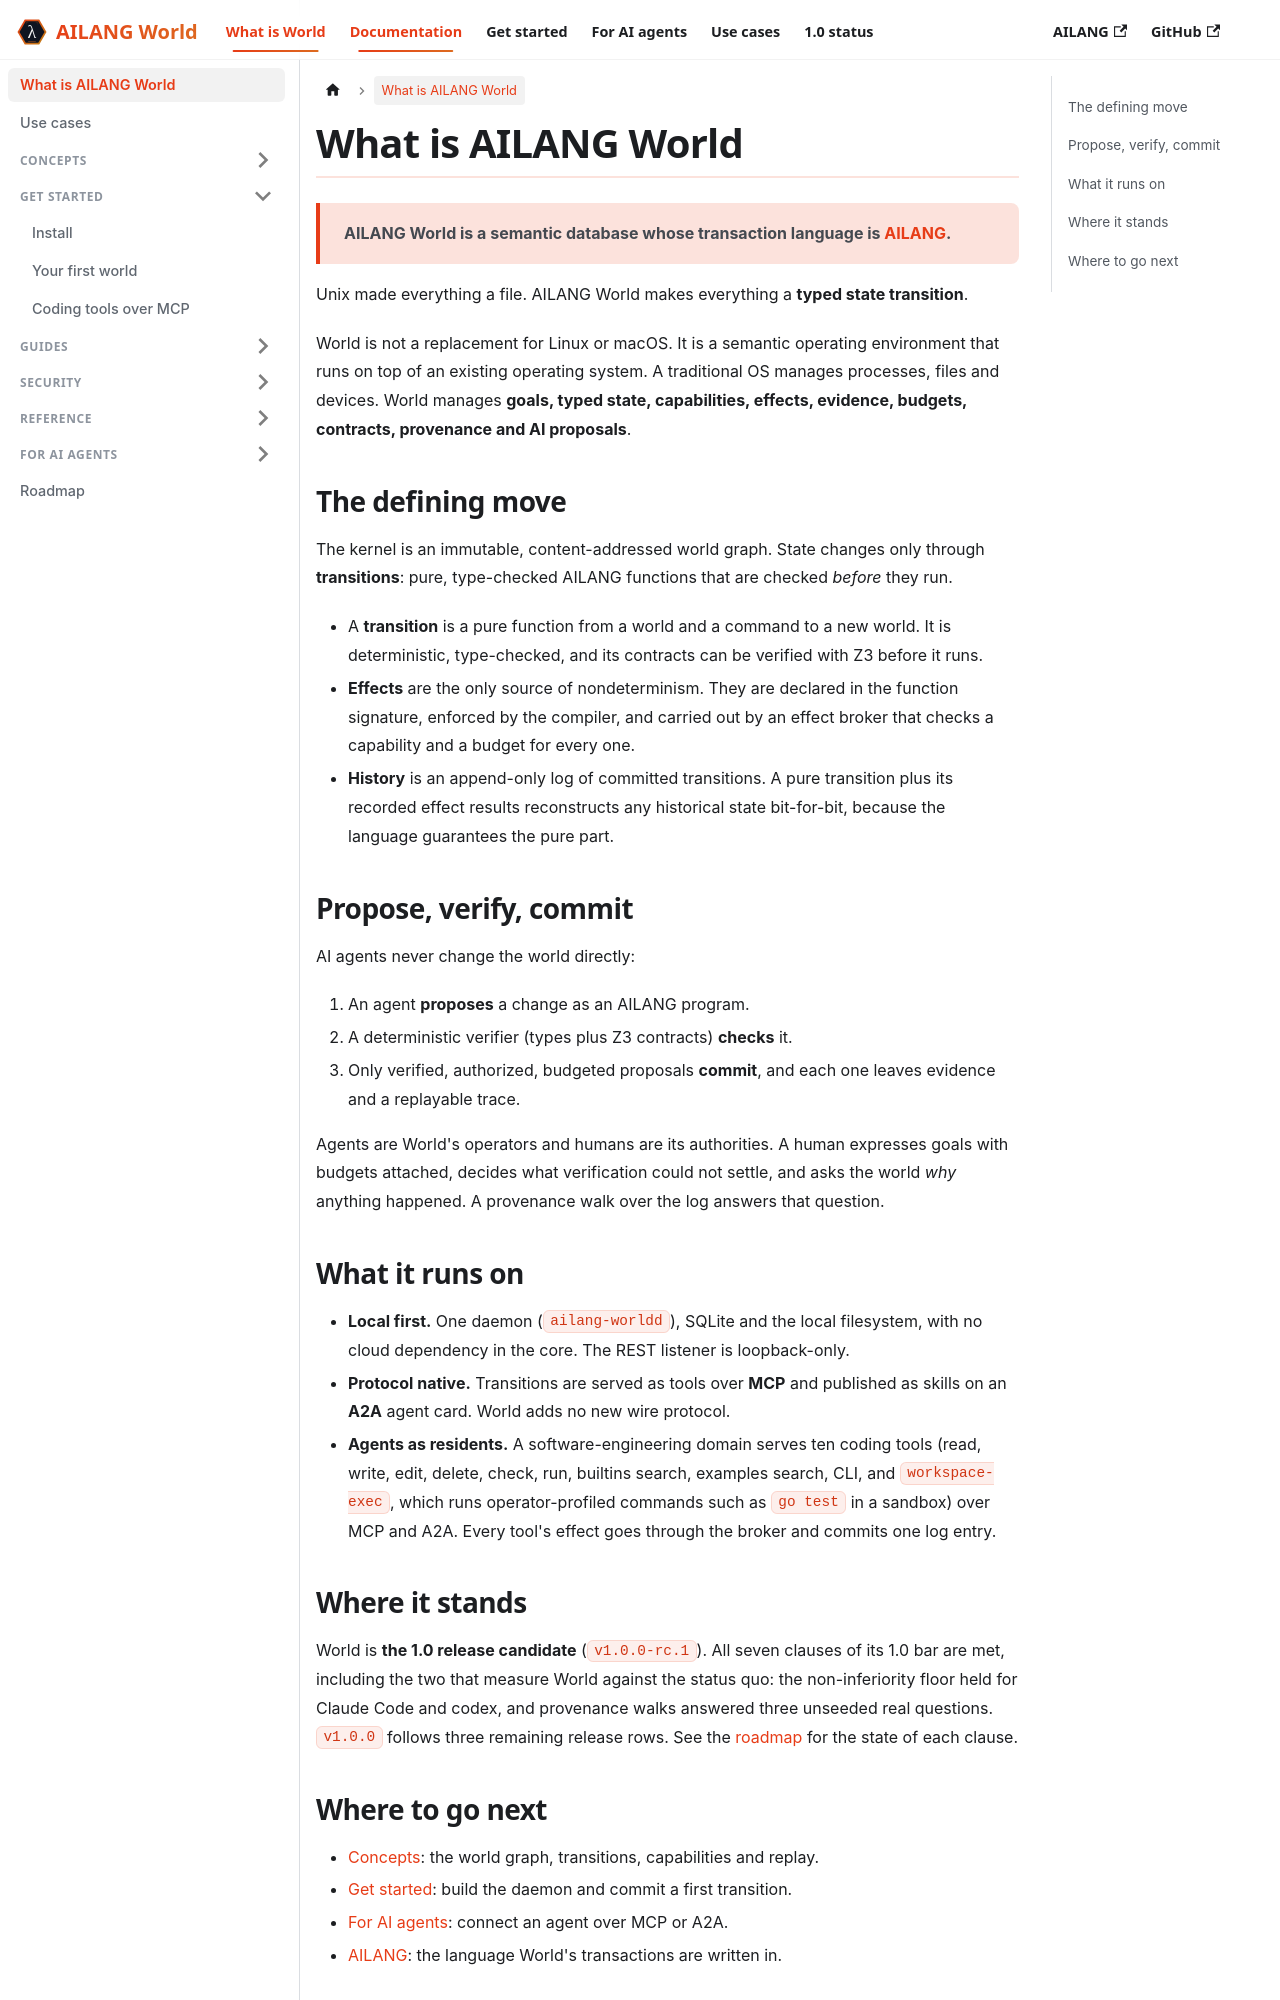

repository: sunholo-data/ailang-world · page: docs/intro.html · generator: docusaurus

---
title: What is AILANG World
sidebar_position: 1
slug: /intro
description: AILANG World is a semantic database whose transaction language is AILANG.
---

# What is AILANG World

> **AILANG World is a semantic database whose transaction language is [AILANG](https://ailang.sunholo.com).**

Unix made everything a file. AILANG World makes everything a **typed state transition**.

World is not a replacement for Linux or macOS. It is a semantic operating environment that
runs on top of an existing operating system. A traditional OS manages processes, files and
devices. World manages **goals, typed state, capabilities, effects, evidence, budgets,
contracts, provenance and AI proposals**.

## The defining move

The kernel is an immutable, content-addressed world graph. State changes only through
**transitions**: pure, type-checked AILANG functions that are checked *before* they run.

- A **transition** is a pure function from a world and a command to a new world. It is
  deterministic, type-checked, and its contracts can be verified with Z3 before it runs.
- **Effects** are the only source of nondeterminism. They are declared in the function
  signature, enforced by the compiler, and carried out by an effect broker that checks a
  capability and a budget for every one.
- **History** is an append-only log of committed transitions. A pure transition plus its
  recorded effect results reconstructs any historical state bit-for-bit, because the
  language guarantees the pure part.

## Propose, verify, commit

AI agents never change the world directly:

1. An agent **proposes** a change as an AILANG program.
2. A deterministic verifier (types plus Z3 contracts) **checks** it.
3. Only verified, authorized, budgeted proposals **commit**, and each one leaves evidence
   and a replayable trace.

Agents are World's operators and humans are its authorities. A human expresses goals with
budgets attached, decides what verification could not settle, and asks the world *why*
anything happened. A provenance walk over the log answers that question.
